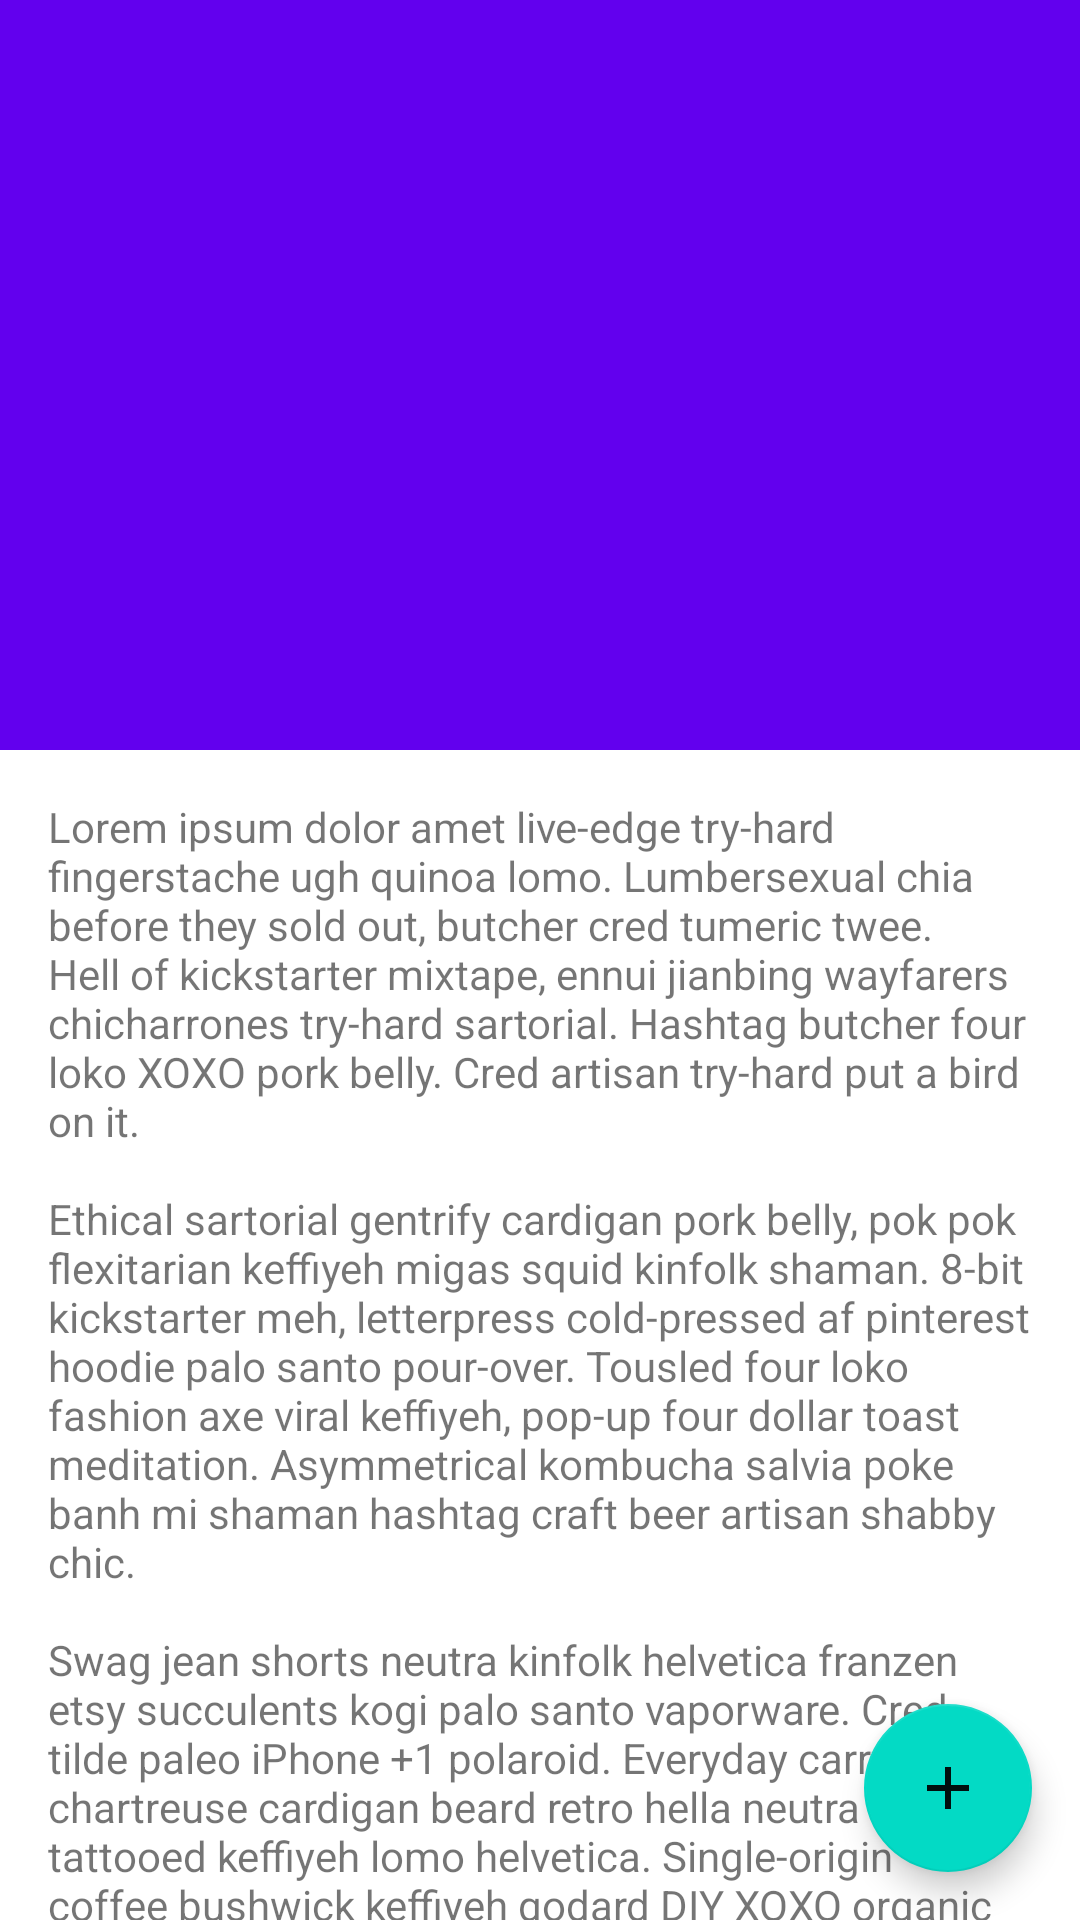

The Android layout XML behind this screen, and the referenced resources:
<!-- AndroidManifest.xml: application theme AppTheme -->
<!-- res/layout/fragment_main_content.xml -->
<?xml version="1.0" encoding="utf-8"?>
<android.support.design.widget.CoordinatorLayout xmlns:android="http://schemas.android.com/apk/res/android"
    xmlns:app="http://schemas.android.com/apk/res-auto"
    android:layout_width="match_parent"
    android:layout_height="match_parent"
    android:fitsSystemWindows="true">

    <android.support.design.widget.AppBarLayout
        android:id="@+id/main_appbar"
        android:layout_width="match_parent"
        android:layout_height="250dp"
        android:fitsSystemWindows="true"
        android:theme="@style/ThemeOverlay.AppCompat.Dark.ActionBar">

        <android.support.design.widget.CollapsingToolbarLayout
            android:id="@+id/main_collapsing"
            android:layout_width="match_parent"
            android:layout_height="match_parent"
            android:fitsSystemWindows="true"
            app:contentScrim="@color/colorPrimary"
            app:expandedTitleGravity="center_horizontal|bottom"
            app:expandedTitleMarginBottom="70dp"
            app:expandedTitleTextAppearance="@style/MainPriceStyle"
            app:layout_scrollFlags="scroll|exitUntilCollapsed">

            <android.support.v7.widget.Toolbar
                android:id="@+id/toolbar"
                android:layout_width="match_parent"
                android:layout_height="?attr/actionBarSize"
                app:layout_collapseMode="pin"
                app:popupTheme="@style/ThemeOverlay.AppCompat.Light">

            </android.support.v7.widget.Toolbar>
        </android.support.design.widget.CollapsingToolbarLayout>

    </android.support.design.widget.AppBarLayout>

    <android.support.v4.widget.NestedScrollView
        android:layout_width="match_parent"
        android:layout_height="match_parent"
        app:layout_behavior="@string/appbar_scrolling_view_behavior">

        <TextView
            android:layout_margin="16dp"
            android:text="@string/filler_text_long"
            android:layout_width="match_parent"
            android:layout_height="wrap_content" />

    </android.support.v4.widget.NestedScrollView>

    <android.support.design.widget.FloatingActionButton
        android:layout_gravity="bottom|end"
        android:layout_margin="16dp"
        android:src="@drawable/ic_baseline_add_24px"
        android:layout_width="wrap_content"
        android:layout_height="wrap_content" />

</android.support.design.widget.CoordinatorLayout>
<!-- resources referenced by this layout -->
<resources>
  <color name="colorPrimary">#26A69A</color>
  <!-- drawable ic_baseline_add_24px (drawable) -->
  <vector xmlns:android="http://schemas.android.com/apk/res/android"
      android:width="24dp"
      android:height="24dp"
      android:viewportWidth="24"
      android:viewportHeight="24">
    <path
        android:fillColor="@color/trans_ee_white"
        android:pathData="M19,13h-6v6h-2v-6H5v-2h6V5h2v6h6v2z"/>
  </vector>
  <string name="filler_text_long">Lorem ipsum dolor amet live-edge try-hard fingerstache ugh quinoa lomo. Lumbersexual chia before they sold out, butcher cred tumeric twee. Hell of kickstarter mixtape, ennui jianbing wayfarers chicharrones try-hard sartorial. Hashtag butcher four loko XOXO pork belly. Cred artisan try-hard put a bird on it.\n\nEthical sartorial gentrify cardigan pork belly, pok pok flexitarian keffiyeh migas squid kinfolk shaman. 8-bit kickstarter meh, letterpress cold-pressed af pinterest hoodie palo santo pour-over. Tousled four loko fashion axe viral keffiyeh, pop-up four dollar toast meditation. Asymmetrical kombucha salvia poke banh mi shaman hashtag craft beer artisan shabby chic.\n\nSwag jean shorts neutra kinfolk helvetica franzen etsy succulents kogi palo santo vaporware. Cred tilde paleo iPhone +1 polaroid. Everyday carry chartreuse cardigan beard retro hella neutra brunch tattooed keffiyeh lomo helvetica. Single-origin coffee bushwick keffiyeh godard DIY XOXO organic iPhone. Keffiyeh ennui keytar hoodie gochujang tacos mixtape wolf small batch schlitz ugh. Actually poutine hashtag kickstarter tumblr hoodie sartorial selfies edison bulb.\n\nStreet art lo-fi chartreuse man braid echo park meditation meggings art party banjo try-hard swag hashtag etsy lumbersexual. Af you probably haven\'t heard of them schlitz vinyl next level iPhone try-hard tousled squid art party paleo listicle taxidermy. Gastropub cornhole cardigan, readymade put a bird on it vegan banh mi sartorial. Waistcoat ramps mlkshk, truffaut vice brooklyn poke enamel pin cliche. Raclette meggings viral coloring book wayfarers waistcoat typewriter vape pickled meh. Schlitz helvetica yuccie, umami forage meditation la croix godard drinking vinegar cred tbh af bushwick craft beer. Chartreuse squid iceland asymmetrical, chicharrones vaporware cred jianbing art party deep v hammock hashtag.</string>
  <style name="MainPriceStyle" parent="@style/TextAppearance.AppCompat.Display3">
          <item name="android:textSize">70sp</item>
          <item name="android:textColor">@color/trans_ee_white</item>
      </style>
  <color name="trans_ee_white">#EEFFFFFF</color>
</resources>
